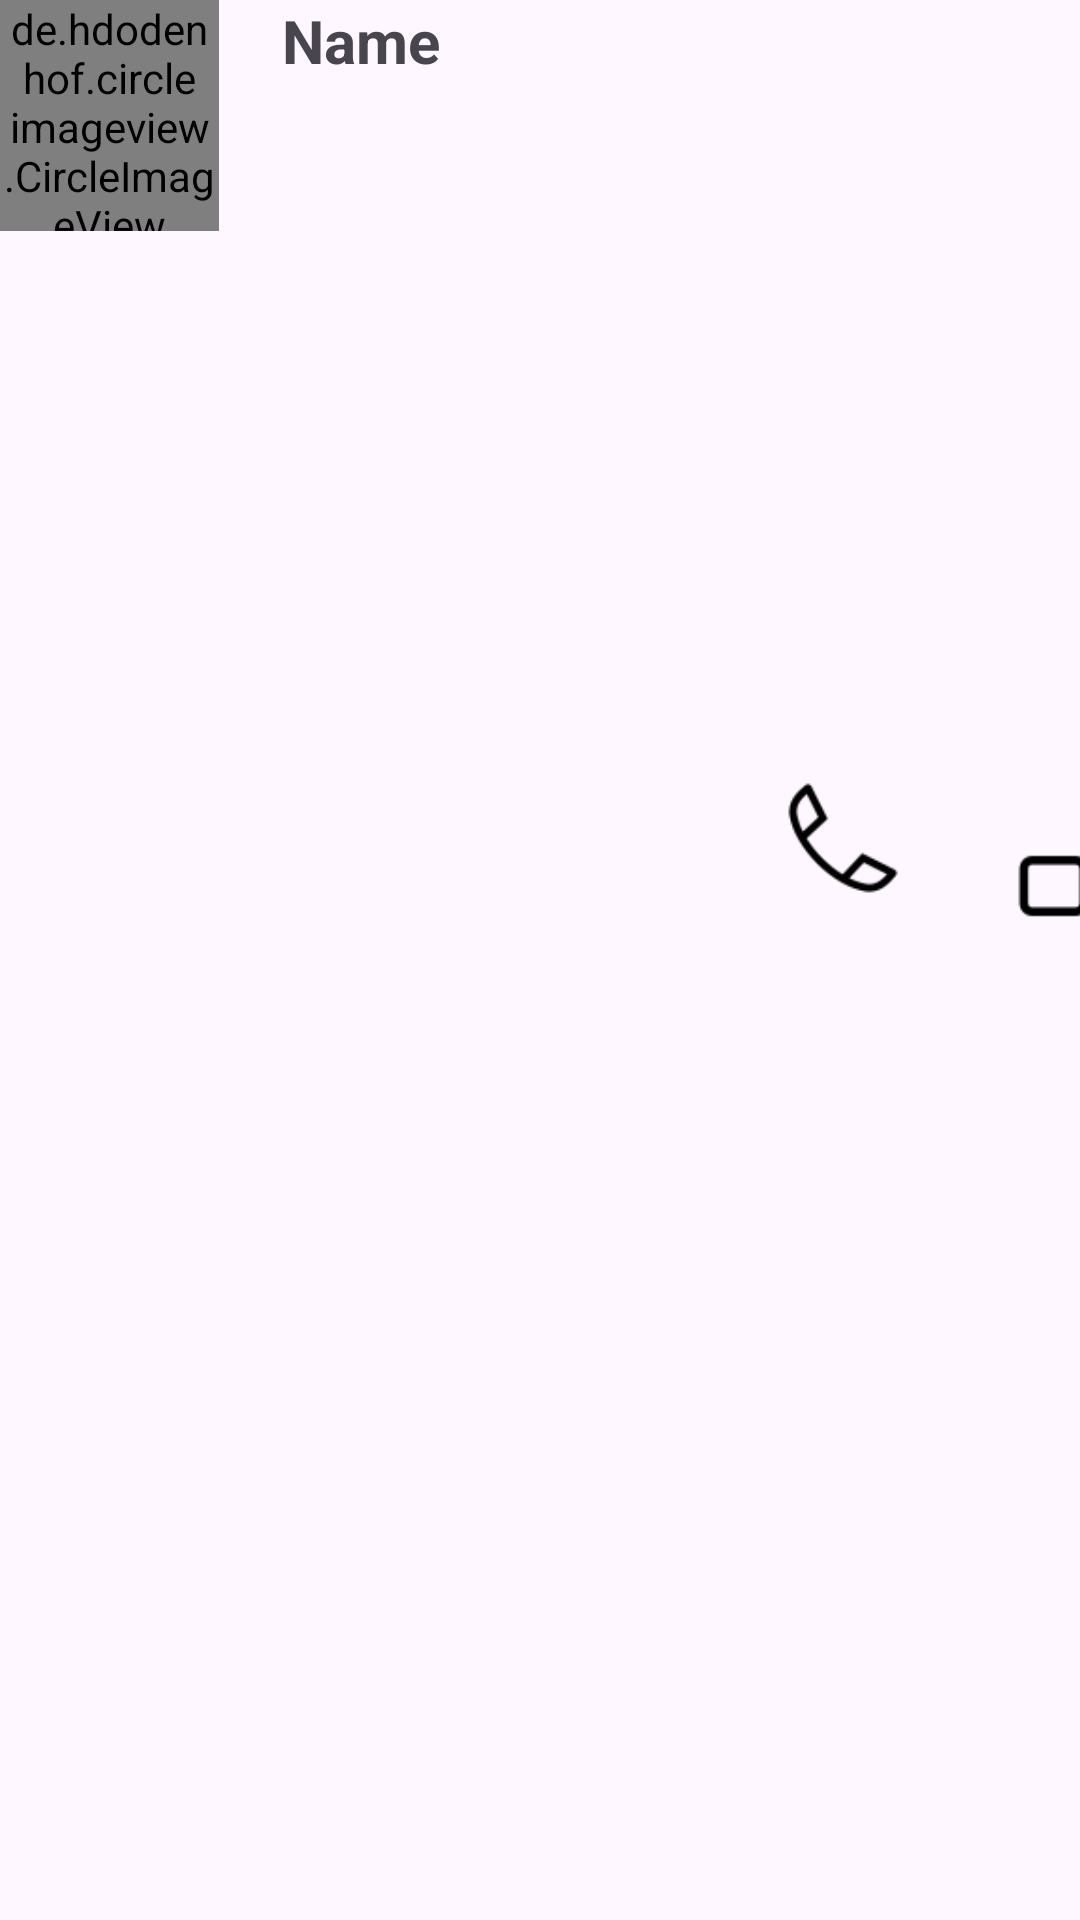

Reconstruct the res/layout file that produces this screen, plus the resources it refers to.
<!-- AndroidManifest.xml: application theme Theme.Whatsapp_Main -->
<!-- res/layout/favourites_custom_item.xml -->
<?xml version="1.0" encoding="utf-8"?>
<androidx.constraintlayout.widget.ConstraintLayout xmlns:android="http://schemas.android.com/apk/res/android"
    xmlns:app="http://schemas.android.com/apk/res-auto"
    xmlns:tools="http://schemas.android.com/tools"
    android:id="@+id/callsRecycyclerView"
    android:layout_width="match_parent"
    android:layout_height="wrap_content"
    tools:context=".dataClass.favouritesCustomItem">

    <de.hdodenhof.circleimageview.CircleImageView
        android:id="@+id/callProfile"
        android:layout_width="73dp"
        android:layout_height="77dp"
        android:src="@drawable/whatsapp"
        app:layout_constraintStart_toStartOf="parent"
        app:layout_constraintTop_toTopOf="parent" />

    <TextView
        android:id="@+id/callName"
        android:layout_width="wrap_content"
        android:layout_height="34dp"
        android:layout_marginStart="21dp"
        android:text="Name"
        android:textSize="20sp"
        android:textStyle="bold"
        app:layout_constraintStart_toEndOf="@+id/callProfile"
        app:layout_constraintTop_toTopOf="parent" />

    <ImageView
        android:id="@+id/callIcon"
        android:layout_width="40dp"
        android:layout_height="40dp"
        android:layout_marginStart="188dp"
        android:src="@drawable/call"
        app:layout_constraintBottom_toBottomOf="parent"
        app:layout_constraintEnd_toStartOf="@id/videoCallIcon"
        app:layout_constraintStart_toEndOf="@+id/callProfile"
        app:layout_constraintTop_toTopOf="parent"
        app:layout_constraintVertical_bias="0.432" />

    <ImageView
        android:id="@+id/videoCallIcon"
        android:layout_width="40dp"
        android:layout_height="40dp"
        android:layout_marginStart="36dp"
        android:src="@drawable/videocall"
        app:layout_constraintBottom_toBottomOf="parent"
        app:layout_constraintStart_toEndOf="@+id/callIcon"
        app:layout_constraintTop_toTopOf="parent"
        app:layout_constraintVertical_bias="0.459" />

</androidx.constraintlayout.widget.ConstraintLayout>
<!-- resources referenced by this layout -->
<resources>
  <!-- drawable call: png bitmap (drawable, 1260 bytes) -->
  <!-- drawable videocall: png bitmap (drawable, 724 bytes) -->
  <style name="Theme.Whatsapp_Main" parent="Base.Theme.Whatsapp_Main" />
  <style name="Base.Theme.Whatsapp_Main" parent="Theme.Material3.DayNight.NoActionBar">
          
          
      </style>
</resources>
